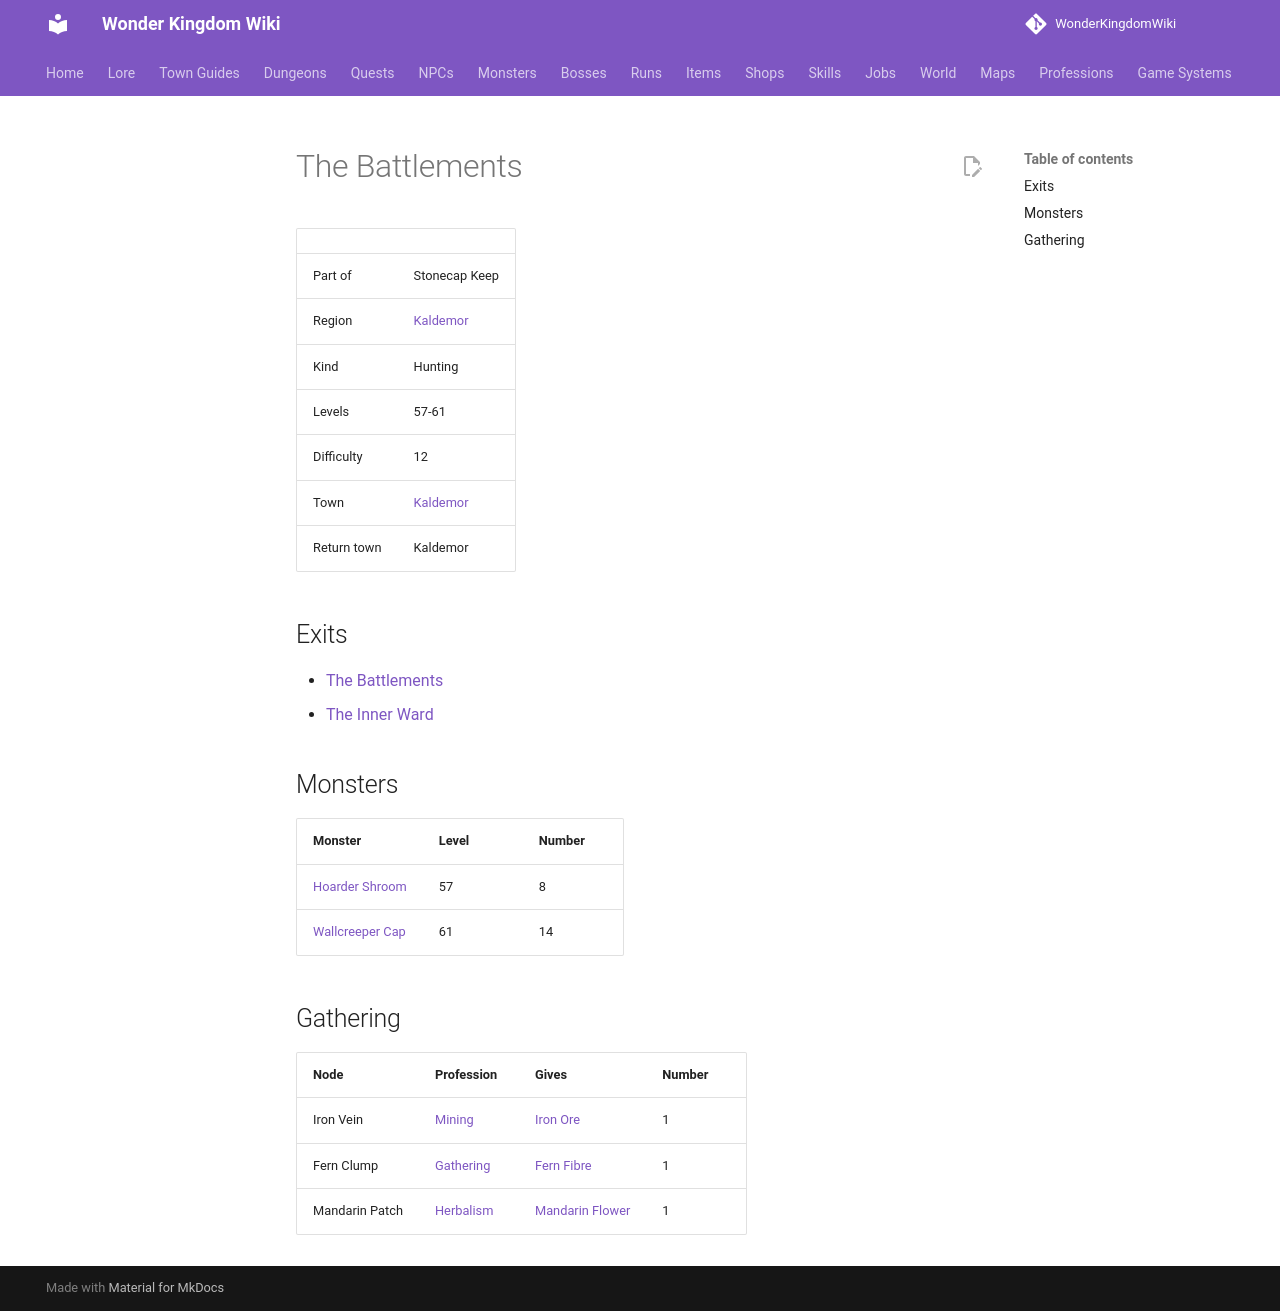

repository: alonohana627/WonderKingdomWiki · page: maps/battlements_3/index.html · generator: mkdocs

<!-- Generated by tools/generate.py from GameLib. Do not edit: changes are overwritten. -->

# The Battlements

|  |  |
|---|---|
| Part of | Stonecap Keep |
| Region | [Kaldemor](../world/index.md#kaldemor) |
| Kind | Hunting |
| Levels | 57-61 |
| Difficulty | 12 |
| Town | [Kaldemor](../towns/kaldemor.md) |
| Return town | Kaldemor |

## Exits

- [The Battlements](../maps/battlements_2.md)
- [The Inner Ward](../maps/inner_ward_1.md)

## Monsters

| Monster | Level | Number |
|---|---|---|
| [Hoarder Shroom](../monsters/hoarder_shroom_keep.md) | 57 | 8 |
| [Wallcreeper Cap](../monsters/wallcreeper_cap.md) | 61 | 14 |

## Gathering

| Node | Profession | Gives | Number |
|---|---|---|---|
| Iron Vein | [Mining](../professions/mining.md) | [Iron Ore](../items/iron_ore.md) | 1 |
| Fern Clump | [Gathering](../professions/gathering.md) | [Fern Fibre](../items/fern_fibre.md) | 1 |
| Mandarin Patch | [Herbalism](../professions/herbalism.md) | [Mandarin Flower](../items/mandarin_flower.md) | 1 |
